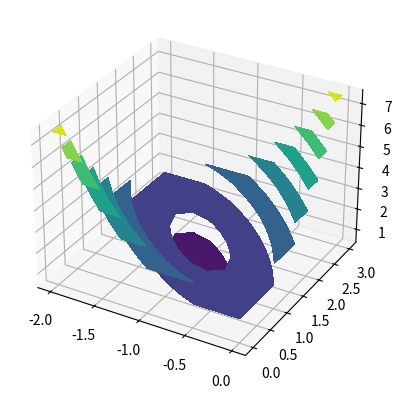
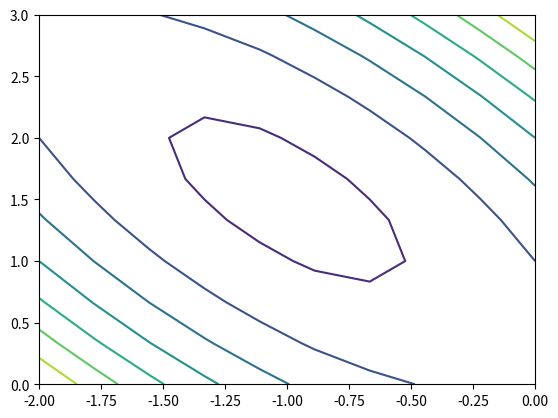

These charts were generated, in order, by the following Python code:
import numpy as np
import math
import matplotlib.pyplot as plt
import pandas as pd

x1=np.linspace(-2,0,10)
x2=np.linspace(0,3,10)

X1 , X2 = np.meshgrid(x1,x2)

f = 2 + X1 - X2 + 2*X1**2 + 2*X1*X2 + X2**2

plt.figure()
ax = plt.axes(projection='3d')
cs = ax.contourf(X1, X2, f, cmap='viridis')
plt.show()

plt.figure()
plt.contour(X1, X2, f , cmap='viridis')
plt.show()
